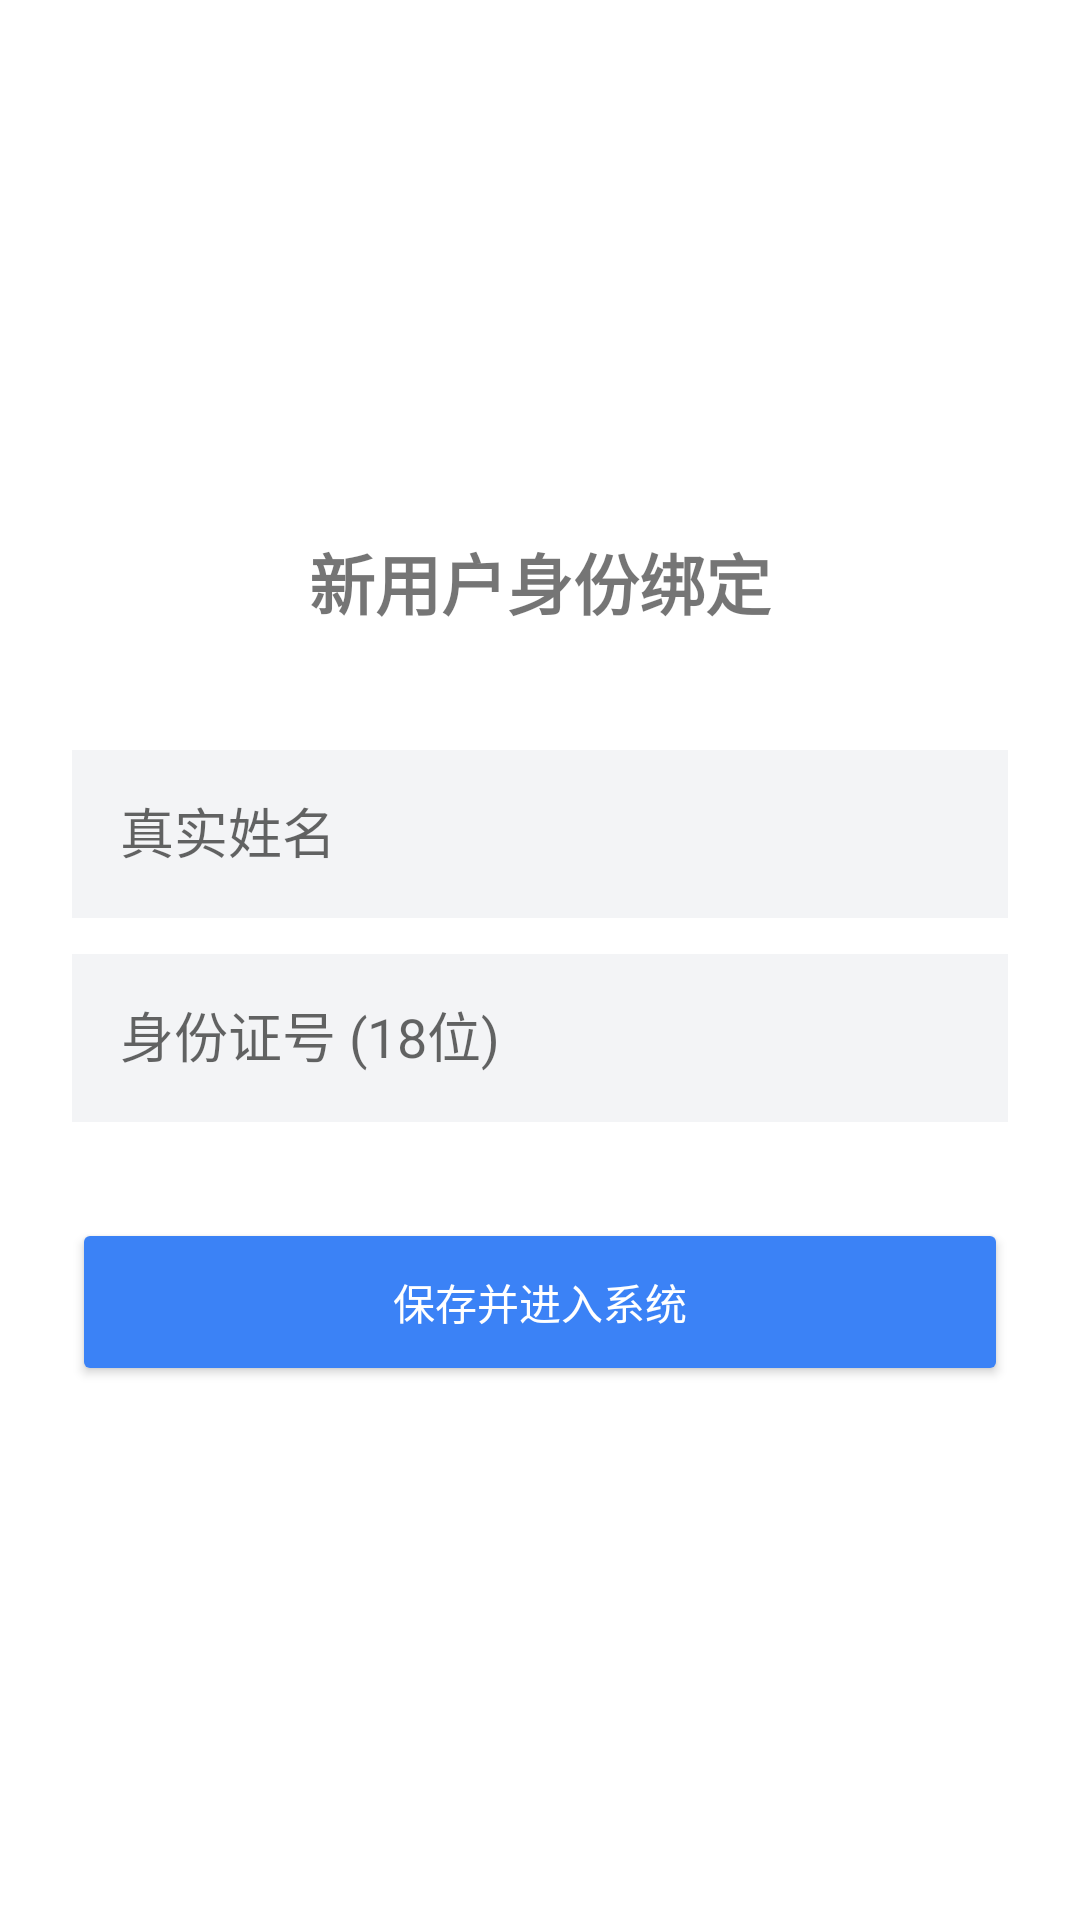

Reconstruct the res/layout file that produces this screen, plus the resources it refers to.
<!-- AndroidManifest.xml: application theme Theme.ChronicDiseaseMedManager -->
<!-- res/layout/activity_identity_bind.xml -->
<?xml version="1.0" encoding="utf-8"?>
<LinearLayout xmlns:android="http://schemas.android.com/apk/res/android"
    android:layout_width="match_parent"
    android:layout_height="match_parent"
    android:orientation="vertical"
    android:padding="24dp"
    android:gravity="center_vertical"
    android:background="#FFFFFF">

    <TextView
        android:layout_width="wrap_content"
        android:layout_height="wrap_content"
        android:text="新用户身份绑定"
        android:textSize="22sp"
        android:textStyle="bold"
        android:layout_gravity="center"
        android:layout_marginBottom="40dp"/>

    <EditText
        android:id="@+id/etRealName"
        android:layout_width="match_parent"
        android:layout_height="56dp"
        android:hint="真实姓名"
        android:background="#F3F4F6"
        android:padding="16dp"
        android:layout_marginBottom="12dp"/>

    <EditText
        android:id="@+id/etIdCard"
        android:layout_width="match_parent"
        android:layout_height="56dp"
        android:hint="身份证号 (18位)"
        android:inputType="number"
        android:background="#F3F4F6"
        android:padding="16dp"
        android:layout_marginBottom="32dp"/>

    <Button
        android:id="@+id/btnSubmitBind"
        android:layout_width="match_parent"
        android:layout_height="56dp"
        android:backgroundTint="#3B82F6"
        android:text="保存并进入系统"
        android:textColor="#FFFFFF" />

</LinearLayout>
<!-- resources referenced by this layout -->
<resources>
  <style name="Theme.ChronicDiseaseMedManager" parent="Base.Theme.ChronicDiseaseMedManager" />
  <style name="Base.Theme.ChronicDiseaseMedManager" parent="Theme.MaterialComponents.DayNight.NoActionBar.Bridge">
          <item name="colorPrimary">#3B82F6</item>
          <item name="colorOnPrimary">#FFFFFF</item>
          <item name="materialButtonStyle">@style/Widget.AppCompat.Button</item>
      </style>
</resources>
